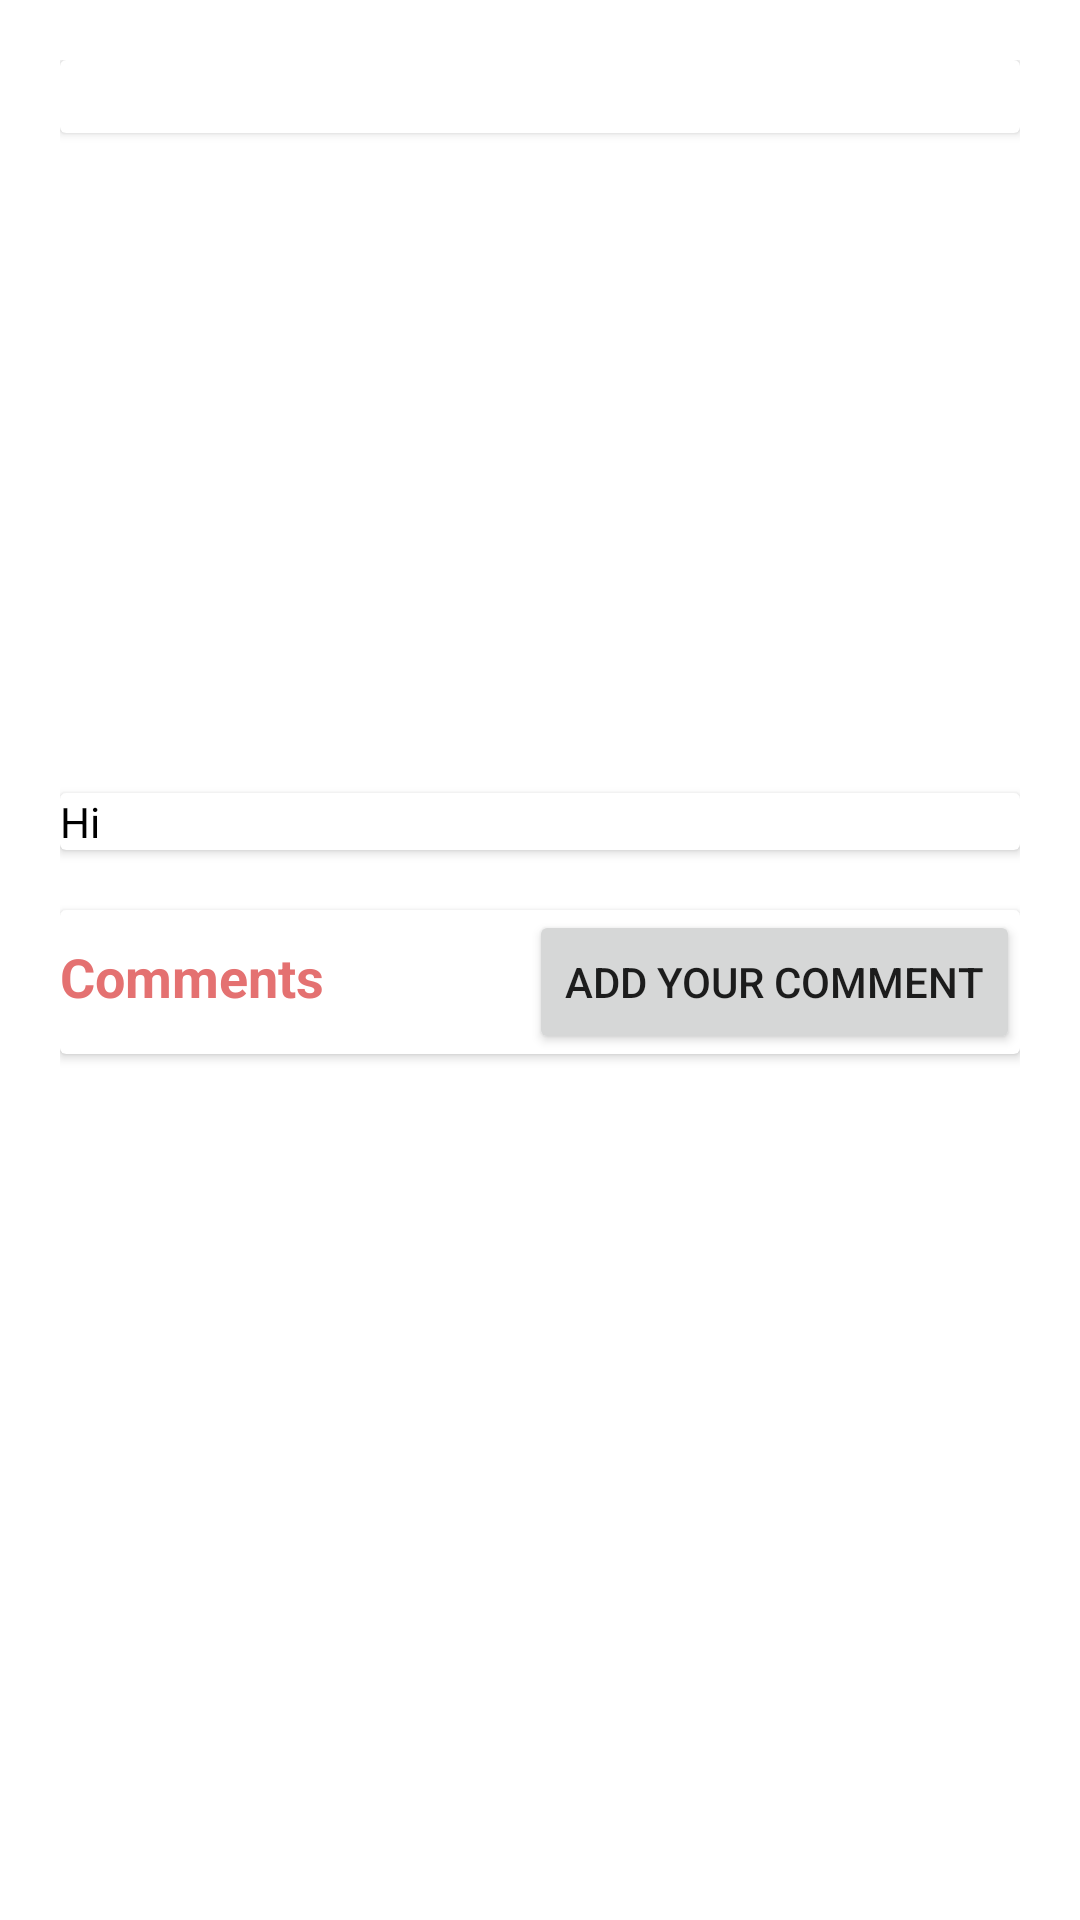

Write the Android layout XML for this screen, with the resource values it uses.
<!-- AndroidManifest.xml: activity theme Theme.WeatherUpdate -->
<!-- res/layout/activity_blog_detail.xml -->
<?xml version="1.0" encoding="utf-8"?>
<LinearLayout xmlns:android="http://schemas.android.com/apk/res/android"
    xmlns:app="http://schemas.android.com/apk/res-auto"
    xmlns:tools="http://schemas.android.com/tools"
    android:layout_width="match_parent"
    android:layout_height="match_parent"
    tools:context=".activities.BlogDetailActivity"
    android:padding="20dp"
    android:orientation="vertical">
    <ScrollView
        android:layout_width="match_parent"
        android:layout_height="match_parent">
        <LinearLayout
            android:layout_width="match_parent"
            android:layout_height="match_parent"
            android:orientation="vertical">
            <androidx.cardview.widget.CardView
                android:elevation="20dp"
                android:layout_width="match_parent"
                android:layout_height="wrap_content">
                <LinearLayout
                    android:orientation="vertical"
                    android:layout_width="match_parent"
                    android:layout_height="wrap_content">

                    <TextView
                        android:id="@+id/titleTV"
                        android:textSize="18dp"
                        android:textStyle="bold"
                        android:layout_width="match_parent"
                        android:layout_height="wrap_content"/>

                </LinearLayout>
            </androidx.cardview.widget.CardView>

            <ImageView
                android:layout_marginTop="10dp"
                android:layout_marginBottom="10dp"
                android:id="@+id/imageTV"
                android:layout_width="match_parent"
                android:layout_height="200dp"/>
            <androidx.cardview.widget.CardView
                android:elevation="20dp"
                android:layout_width="match_parent"
                android:layout_height="wrap_content">
                <LinearLayout
                    android:orientation="vertical"
                    android:layout_width="match_parent"
                    android:layout_height="wrap_content">

                    <TextView
                        android:textColor="#000000"
                        android:id="@+id/detailTV"
                        android:text="Hi"
                        android:layout_width="match_parent"
                        android:layout_height="wrap_content"/>
                </LinearLayout>
            </androidx.cardview.widget.CardView>

            <androidx.cardview.widget.CardView
                android:elevation="20dp"
                android:layout_marginTop="20dp"
                android:layout_width="match_parent"
                android:layout_height="wrap_content">
                <LinearLayout
                    android:weightSum="1"
                    android:orientation="horizontal"
                    android:layout_width="match_parent"
                    android:layout_height="wrap_content">

                    <TextView
                        android:layout_weight="1"
                        android:textColor="#E47171"
                        android:text="Comments"
                        android:textSize="18dp"
                        android:textStyle="bold"
                        android:layout_width="wrap_content"
                        android:layout_height="wrap_content"/>
                    <Button
                        android:onClick="showDailog"
                        android:text="Add Your Comment"
                        android:layout_width="wrap_content"
                        android:layout_height="wrap_content"/>
                </LinearLayout>
            </androidx.cardview.widget.CardView>
            <androidx.recyclerview.widget.RecyclerView
                android:layout_marginTop="10dp"
                android:clickable="false"
                android:id="@+id/blogs_reviews_idServiceUsersRecyclerView"
                android:layout_width="match_parent"
                android:layout_weight="1"
                android:layout_height="match_parent" />
        </LinearLayout>
    </ScrollView>


</LinearLayout>
<!-- resources referenced by this layout -->
<resources>
  <style name="Theme.WeatherUpdate" parent="Theme.MaterialComponents.DayNight.DarkActionBar">
          
          <item name="colorPrimary">@color/purple_500</item>
          <item name="colorPrimaryVariant">@color/purple_700</item>
          <item name="colorOnPrimary">@color/white</item>
          
          <item name="colorSecondary">@color/teal_200</item>
          <item name="colorSecondaryVariant">@color/teal_700</item>
          <item name="colorOnSecondary">@color/black</item>
          
          <item name="android:statusBarColor" tools:targetApi="l">?attr/colorPrimaryVariant</item>
          
      </style>
  <color name="purple_500">#23b674</color>
  <color name="purple_700">#23b674</color>
  <color name="white">#FFFFFFFF</color>
  <color name="teal_200">#FF03DAC5</color>
  <color name="teal_700">#FF018786</color>
  <color name="black">#FF000000</color>
</resources>
